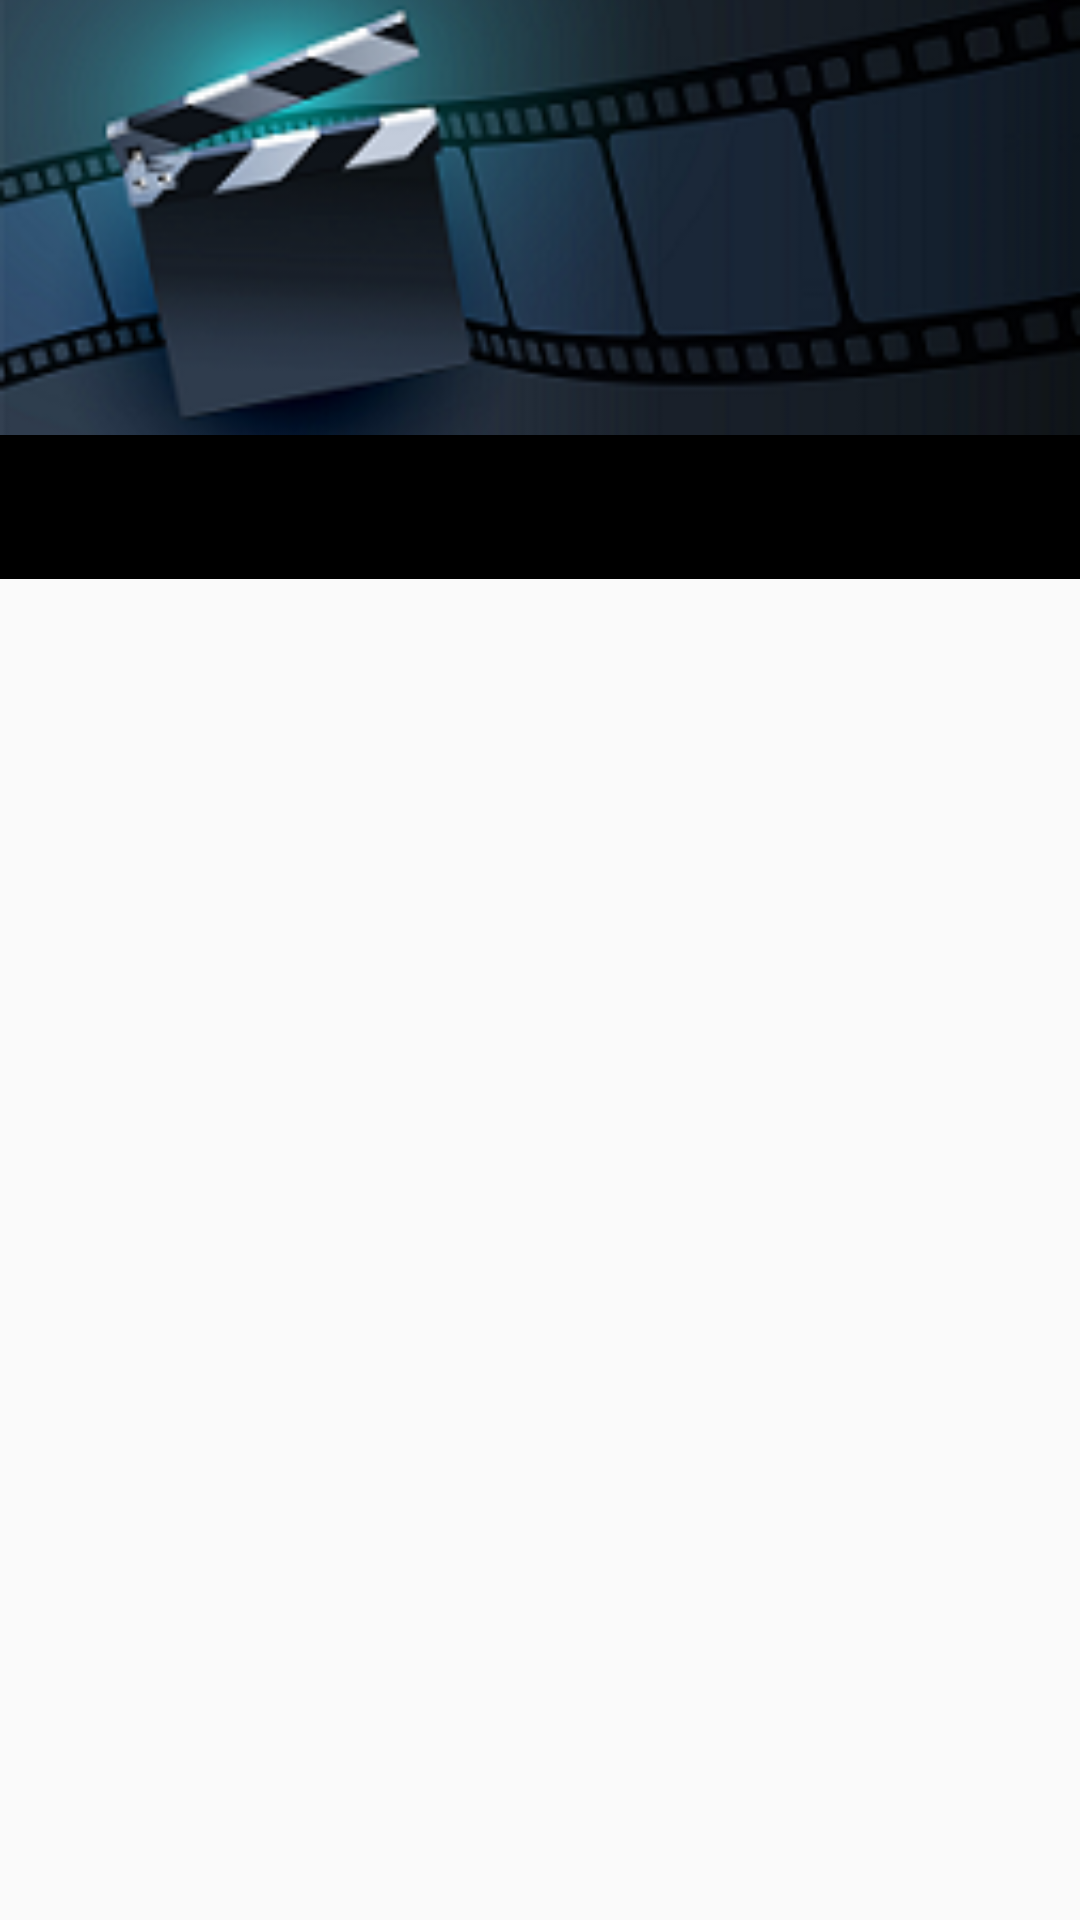

Here is an Android app screen rendered from its layout file. Give the layout XML and the strings, colors and styles it references.
<!-- AndroidManifest.xml: application theme Theme.RozakMovies -->
<!-- res/layout/activity_main.xml -->
<?xml version="1.0" encoding="utf-8"?>
<android.support.design.widget.CoordinatorLayout
    xmlns:android="http://schemas.android.com/apk/res/android"
    xmlns:app="http://schemas.android.com/apk/res-auto"
    xmlns:tools="http://schemas.android.com/tools"
    android:layout_width="match_parent"
    android:layout_height="match_parent"
    tools:context=".MainActivity">


    <android.support.design.widget.AppBarLayout
        android:layout_width="match_parent"
        android:layout_height="wrap_content"
        android:theme="@style/ThemeOverlay.AppCompat.Dark.ActionBar"
      >

        <android.support.design.widget.CollapsingToolbarLayout
            android:layout_width="match_parent"
            android:layout_height="match_parent"
            app:layout_scrollFlags="scroll|exitUntilCollapsed"
            app:contentScrim="?attr/colorPrimary"
            >
        <ImageView
            android:id="@+id/list_horror"
            android:layout_width="match_parent"
            android:layout_height="match_parent"
            android:scaleType="centerCrop"
            android:src="@drawable/movies"
            app:layout_collapseMode="parallax" />


        <android.support.v7.widget.Toolbar
            android:id="@+id/toolbar"
            app:titleTextAppearance="@style/Toolbar.TitleText"
            android:layout_width="match_parent"
            android:layout_height="?attr/actionBarSize"

            />

        </android.support.design.widget.CollapsingToolbarLayout>
        <android.support.design.widget.TabLayout
            android:id="@+id/tabs"
            app:titleTextAppearance="@style/Toolbar.TitleText"
            android:layout_width="match_parent"
            android:layout_height="wrap_content"
            />
    </android.support.design.widget.AppBarLayout>



    <android.support.v4.view.ViewPager
        android:id="@+id/pager"
        android:layout_width="match_parent"
        android:layout_height="match_parent"
        app:layout_behavior="@string/appbar_scrolling_view_behavior" />


</android.support.design.widget.CoordinatorLayout>
<!-- resources referenced by this layout -->
<resources>
  <!-- drawable movies: png bitmap (drawable, 50192 bytes) -->
  <style name="Toolbar.TitleText" parent="TextAppearance.Widget.AppCompat.Toolbar.Title">
          <item name="android:textSize">15sp</item>
      </style>
  <style name="Theme.RozakMovies" parent="Theme.AppCompat.Light.NoActionBar">
          
          <item name="colorPrimary">@color/black</item>
          <item name="colorPrimaryDark">@color/black</item>
          <item name="colorAccent">@color/teal_200</item>
          
      </style>
  <!-- not gathered from this repository: default colours our renderer supplied (Android Studio template values) -->
  <color name="teal_200">#FF03DAC5</color>
  <color name="black">#FF000000</color>
</resources>
